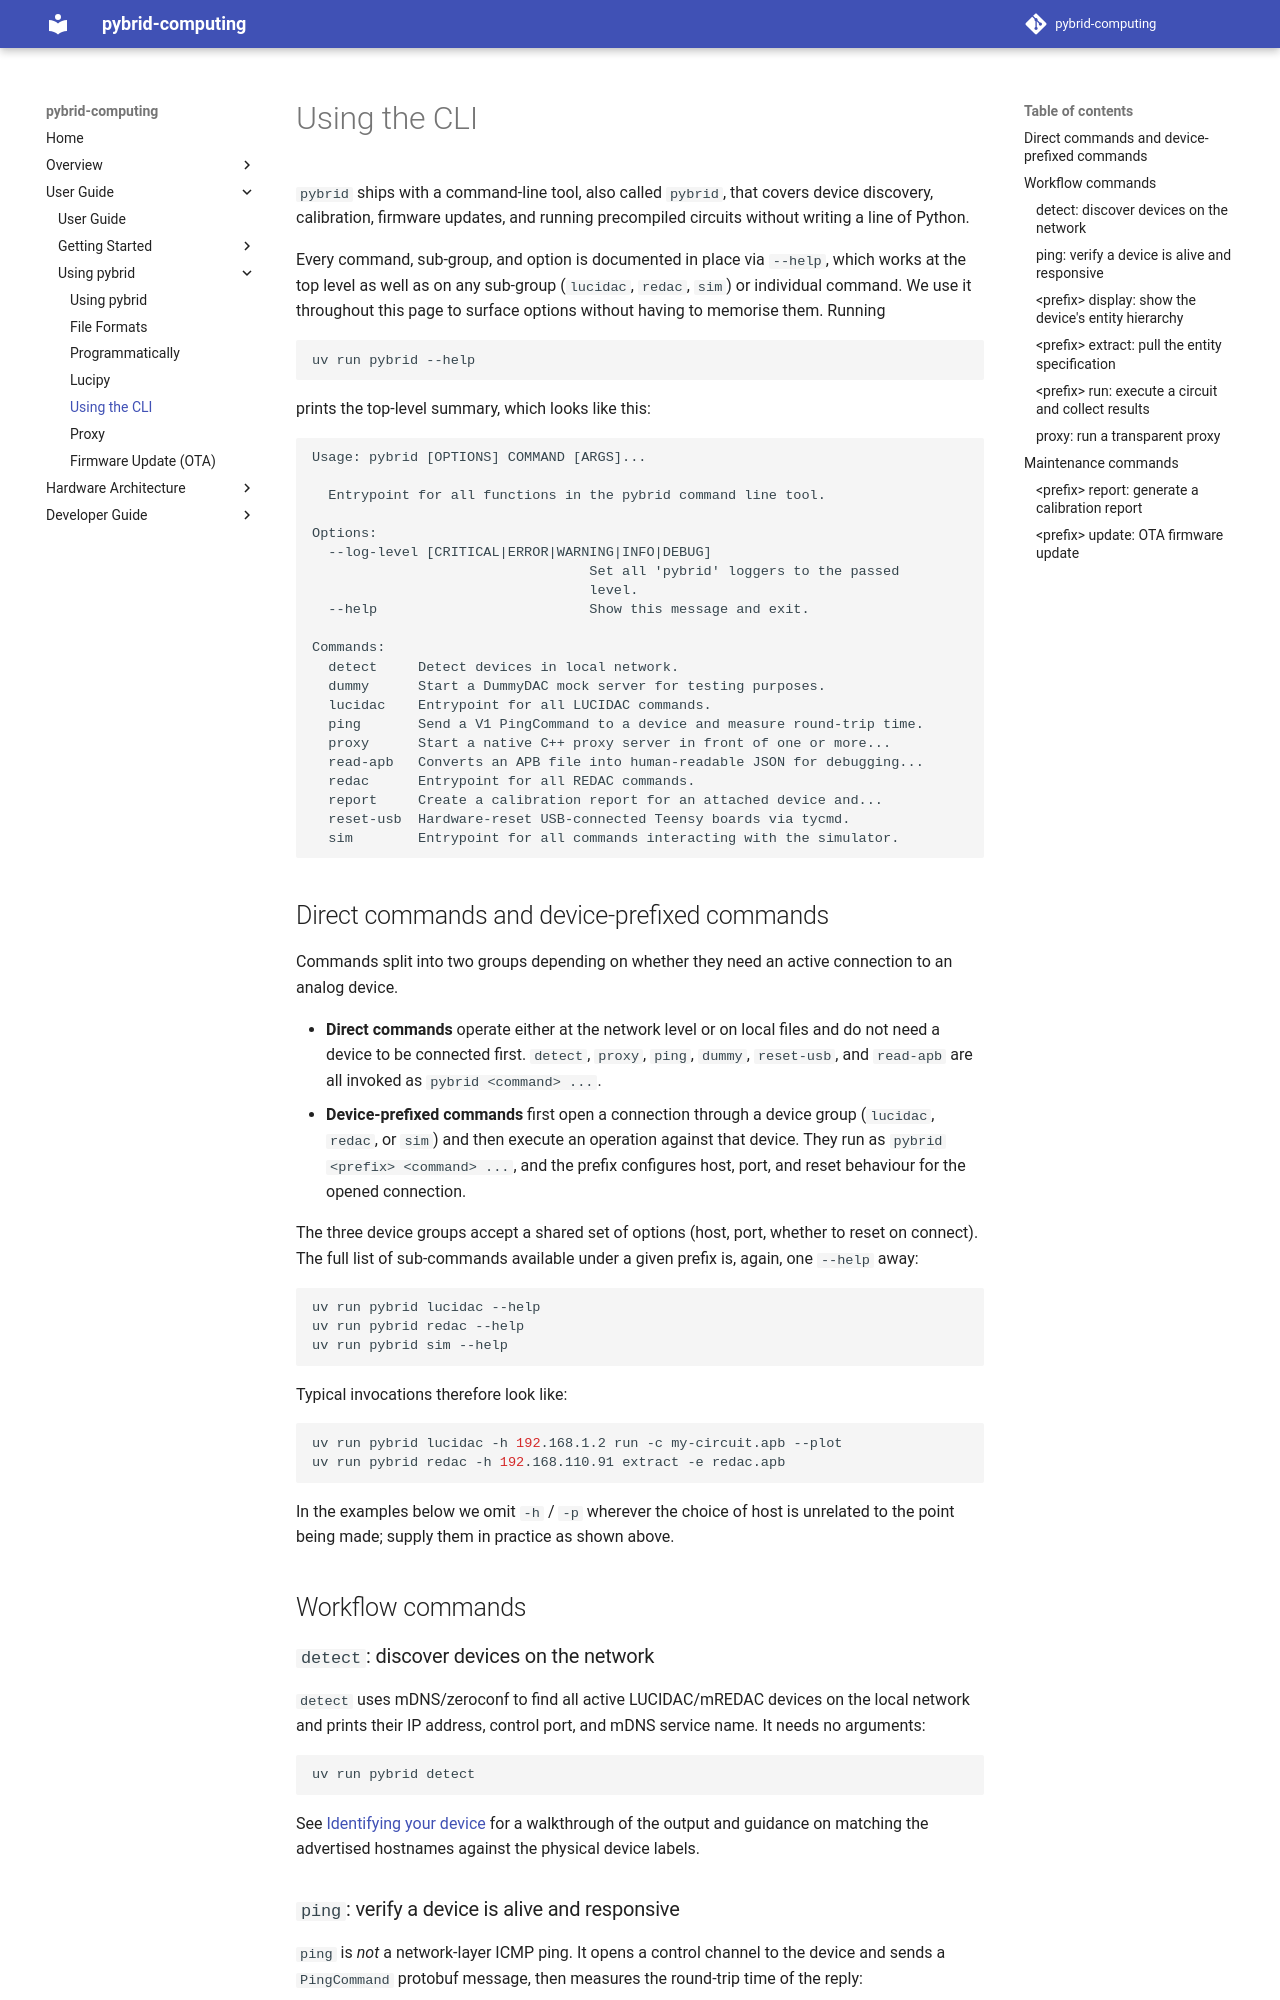

repository: anabrid/pybrid-computing · page: user-guide/using-pybrid/using-the-cli/index.html · generator: mkdocs

# Using the CLI

`pybrid` ships with a command-line tool, also called `pybrid`, that
covers device discovery, calibration, firmware updates, and running
precompiled circuits without writing a line of Python.

Every command, sub-group, and option is documented in place via
`--help`, which works at the top level as well as on any sub-group
(`lucidac`, `redac`, `sim`) or individual command. We use it
throughout this page to surface options without having to memorise
them. Running

```bash
uv run pybrid --help
```

prints the top-level summary, which looks like this:

```
Usage: pybrid [OPTIONS] COMMAND [ARGS]...

  Entrypoint for all functions in the pybrid command line tool.

Options:
  --log-level [CRITICAL|ERROR|WARNING|INFO|DEBUG]
                                  Set all 'pybrid' loggers to the passed
                                  level.
  --help                          Show this message and exit.

Commands:
  detect     Detect devices in local network.
  dummy      Start a DummyDAC mock server for testing purposes.
  lucidac    Entrypoint for all LUCIDAC commands.
  ping       Send a V1 PingCommand to a device and measure round-trip time.
  proxy      Start a native C++ proxy server in front of one or more...
  read-apb   Converts an APB file into human-readable JSON for debugging...
  redac      Entrypoint for all REDAC commands.
  report     Create a calibration report for an attached device and...
  reset-usb  Hardware-reset USB-connected Teensy boards via tycmd.
  sim        Entrypoint for all commands interacting with the simulator.
```

## Direct commands and device-prefixed commands

Commands split into two groups depending on whether they need an
active connection to an analog device.

- **Direct commands** operate either at the network level or on local
  files and do not need a device to be connected first. `detect`,
  `proxy`, `ping`, `dummy`, `reset-usb`, and `read-apb` are all
  invoked as `pybrid <command> ...`.
- **Device-prefixed commands** first open a connection through a
  device group (`lucidac`, `redac`, or `sim`) and then execute an
  operation against that device. They run as
  `pybrid <prefix> <command> ...`, and the prefix configures host,
  port, and reset behaviour for the opened connection.

The three device groups accept a shared set of options (host, port,
whether to reset on connect). The full list of sub-commands available
under a given prefix is, again, one `--help` away:

```bash
uv run pybrid lucidac --help
uv run pybrid redac --help
uv run pybrid sim --help
```

Typical invocations therefore look like:

```bash
uv run pybrid lucidac -h 192.168.1.2 run -c my-circuit.apb --plot
uv run pybrid redac -h 192.168.110.91 extract -e redac.apb
```

In the examples below we omit `-h` / `-p` wherever the choice of host
is unrelated to the point being made; supply them in practice as
shown above.

## Workflow commands

### `detect`: discover devices on the network

`detect` uses mDNS/zeroconf to find all active LUCIDAC/mREDAC devices
on the local network and prints their IP address, control port, and
mDNS service name. It needs no arguments:

```bash
uv run pybrid detect
```

See [Identifying your device](../getting-started/identifying-your-device.md)
for a walkthrough of the output and guidance on matching the
advertised hostnames against the physical device labels.
